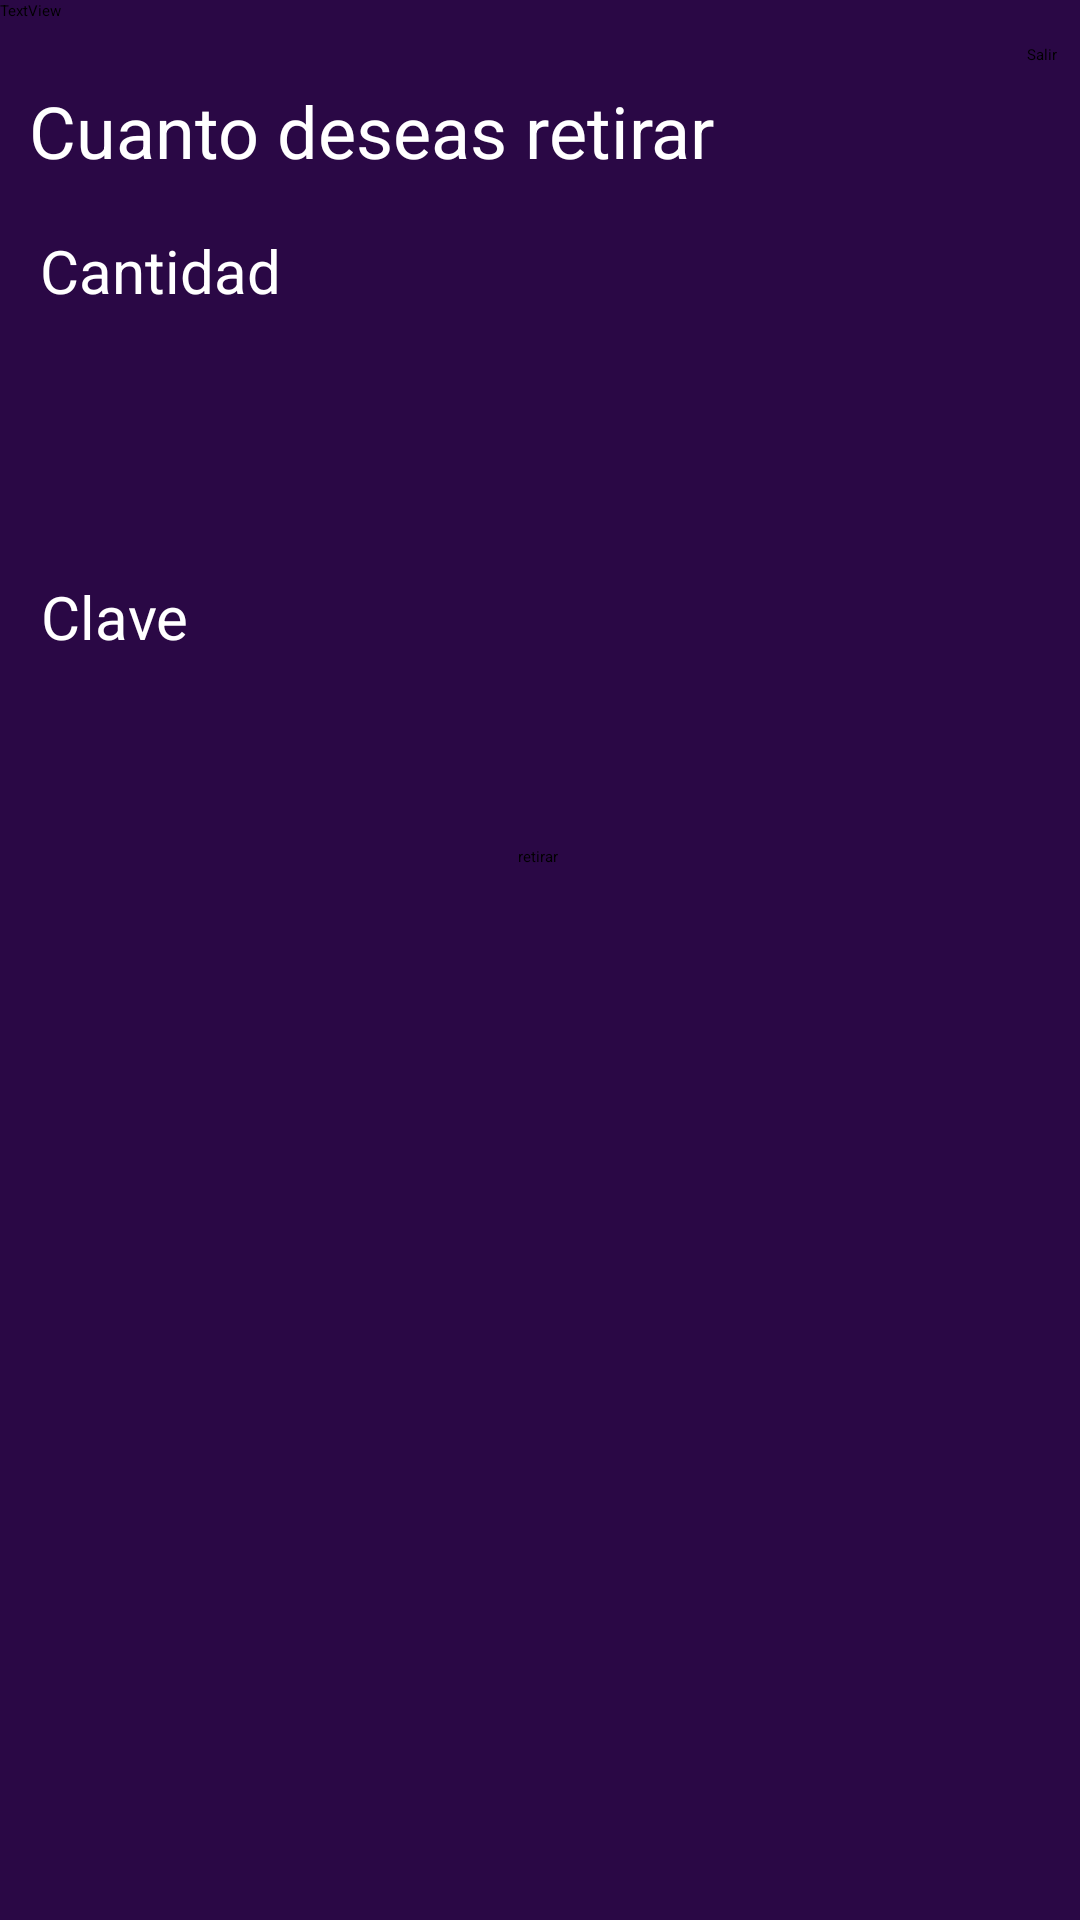

Android layout source for this screen:
<!-- AndroidManifest.xml: application theme Theme.NequiApp -->
<!-- res/layout/activity_retirar.xml -->
<?xml version="1.0" encoding="utf-8"?>
<androidx.constraintlayout.widget.ConstraintLayout xmlns:android="http://schemas.android.com/apk/res/android"
    xmlns:app="http://schemas.android.com/apk/res-auto"
    xmlns:tools="http://schemas.android.com/tools"
    android:layout_width="match_parent"
    android:layout_height="match_parent"
    android:background="#2A0845"
    tools:context=".Retirar">

    <EditText
        android:id="@+id/codigoRetirar"
        android:layout_width="wrap_content"
        android:layout_height="wrap_content"
        android:ems="10"
        android:inputType="numberSigned"
        android:textColor="@color/white"
        app:layout_constraintBottom_toBottomOf="parent"
        app:layout_constraintEnd_toEndOf="parent"
        app:layout_constraintHorizontal_bias="0.079"
        app:layout_constraintStart_toStartOf="parent"
        app:layout_constraintTop_toTopOf="parent"
        app:layout_constraintVertical_bias="0.322" />

    <TextView
        android:id="@+id/textView12"
        android:layout_width="wrap_content"
        android:layout_height="wrap_content"
        android:layout_marginTop="192dp"
        android:text="Clave"
        android:textColor="@color/white"
        android:textSize="20sp"
        app:layout_constraintEnd_toEndOf="parent"
        app:layout_constraintHorizontal_bias="0.044"
        app:layout_constraintStart_toStartOf="parent"
        app:layout_constraintTop_toTopOf="parent" />

    <Button
        android:id="@+id/idRetirar"
        android:layout_width="wrap_content"
        android:layout_height="wrap_content"
        android:layout_marginTop="60dp"

        android:text="retirar"
        app:layout_constraintBottom_toBottomOf="parent"
        app:layout_constraintEnd_toEndOf="parent"
        app:layout_constraintHorizontal_bias="0.498"
        app:layout_constraintStart_toStartOf="parent"
        app:layout_constraintTop_toBottomOf="@+id/codigoRetirar"
        app:layout_constraintVertical_bias="0.031" />

    <TextView
        android:id="@+id/textView7"
        android:layout_width="wrap_content"
        android:layout_height="wrap_content"
        android:text="Cantidad"
        android:textColor="@color/white"
        android:textSize="20sp"
        app:layout_constraintBottom_toTopOf="@+id/cantidadRetirar"
        app:layout_constraintEnd_toEndOf="parent"
        app:layout_constraintHorizontal_bias="0.048"
        app:layout_constraintStart_toStartOf="parent"
        app:layout_constraintTop_toTopOf="parent"
        app:layout_constraintVertical_bias="1.0" />

    <EditText
        android:id="@+id/cantidadRetirar"
        android:layout_width="wrap_content"
        android:layout_height="wrap_content"
        android:ems="10"
        android:inputType="numberSigned"
        android:textColor="@color/white"
        app:layout_constraintBottom_toBottomOf="parent"
        app:layout_constraintEnd_toEndOf="parent"
        app:layout_constraintHorizontal_bias="0.079"
        app:layout_constraintStart_toStartOf="parent"
        app:layout_constraintTop_toTopOf="parent"
        app:layout_constraintVertical_bias="0.164" />

    <TextView
        android:id="@+id/textView15"
        android:layout_width="wrap_content"
        android:layout_height="wrap_content"
        android:text="Cuanto deseas retirar"
        android:textColor="@color/white"
        android:textSize="24sp"
        app:layout_constraintBottom_toBottomOf="parent"
        app:layout_constraintEnd_toEndOf="parent"
        app:layout_constraintHorizontal_bias="0.073"
        app:layout_constraintStart_toStartOf="parent"
        app:layout_constraintTop_toTopOf="parent"
        app:layout_constraintVertical_bias="0.045" />

    <Button
        android:id="@+id/btnsalir"
        android:layout_width="wrap_content"
        android:layout_height="wrap_content"
        android:text="Salir"
        app:layout_constraintBottom_toBottomOf="parent"
        app:layout_constraintEnd_toEndOf="parent"
        app:layout_constraintHorizontal_bias="0.978"
        app:layout_constraintStart_toStartOf="parent"
        app:layout_constraintTop_toTopOf="parent"
        app:layout_constraintVertical_bias="0.023" />

    <TextView
        android:id="@+id/txtsalir"
        android:layout_width="wrap_content"
        android:layout_height="wrap_content"
        android:text="TextView"
        tools:layout_editor_absoluteX="176dp"
        tools:layout_editor_absoluteY="564dp" />

</androidx.constraintlayout.widget.ConstraintLayout>
<!-- resources referenced by this layout -->
<resources>
  <color name="white">#FFFFFFFF</color>
</resources>
